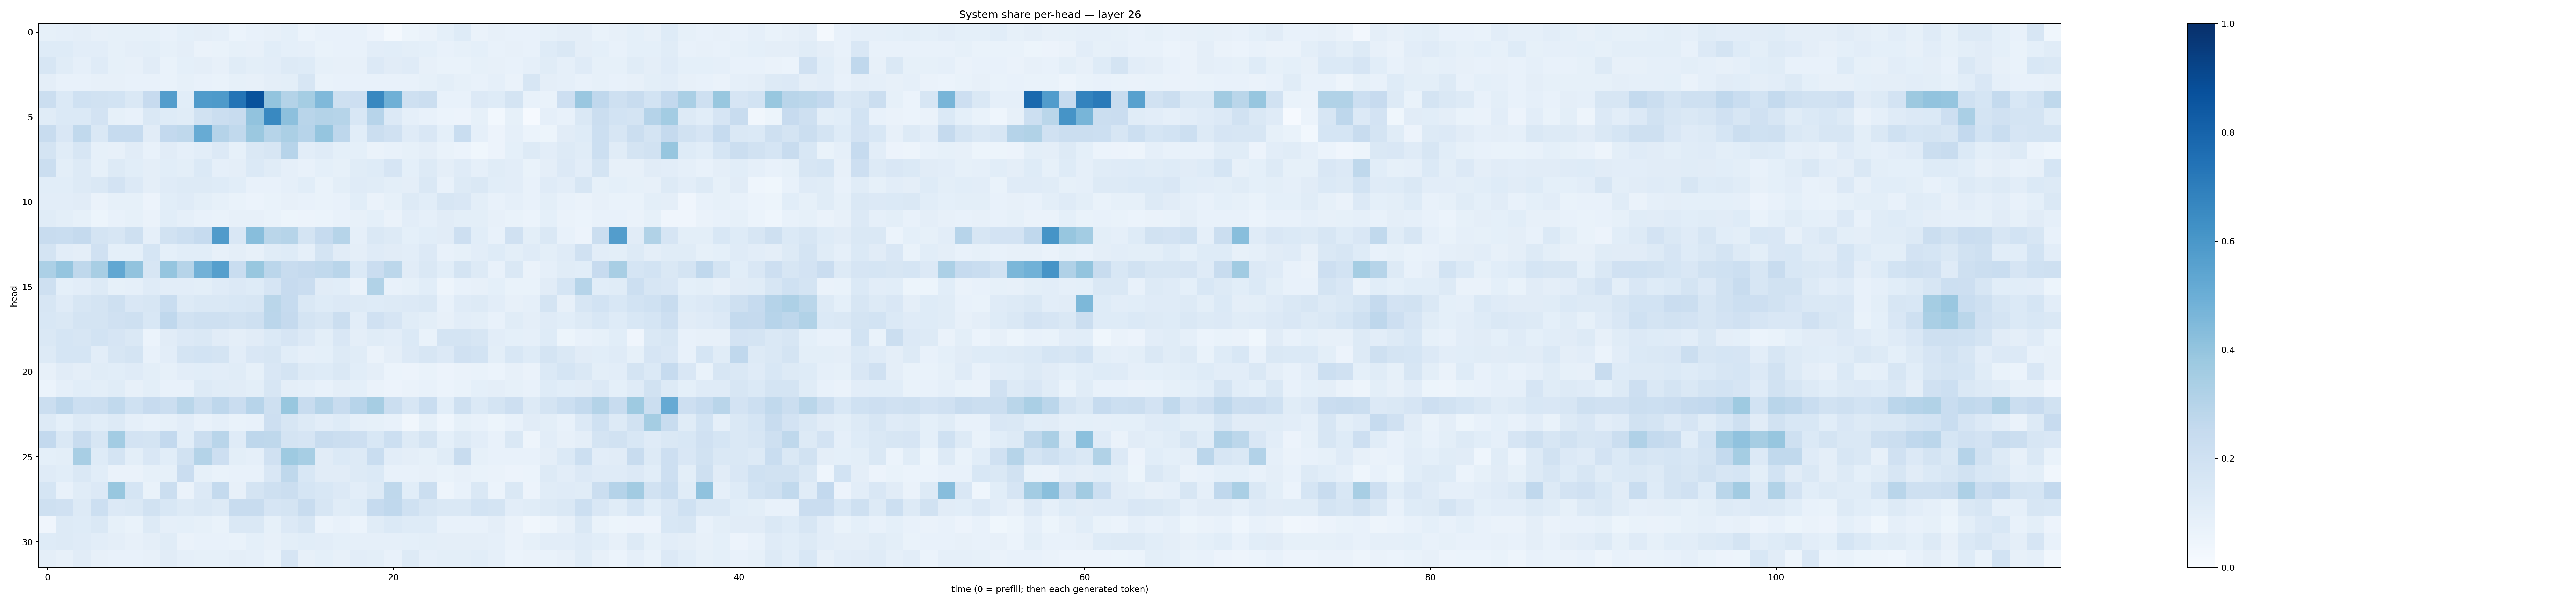

The data file committed next to this chart (first rows):
0.0824585, 0.089521356, 0.09482634, 0.079117365, 0.08219864, 0.082483985, 0.08279264, 0.07735974, 0.09234644, 0.09598437, 0.08942888, 0.059714474, 0.07799827, 0.080497876, 0.09207303, 0.059785385, 0.07286564, 0.07687658, 0.0718429, 0.057042167, 0.018559074, 0.051709324, 0.06271908, 0.09201244
0.1247, 0.1214, 0.1022, 0.1024, 0.084, 0.09644, 0.09927, 0.08288, 0.09655, 0.06587, 0.06734, 0.084, 0.0801, 0.1078, 0.09045, 0.08924, 0.06847, 0.07201, 0.07372, 0.1046, 0.1089, 0.09999, 0.09141, 0.07636
0.1638, 0.1161, 0.08806, 0.1209, 0.08371, 0.08118, 0.1111, 0.06725, 0.09097, 0.09587, 0.07955, 0.1151, 0.09972, 0.1052, 0.1264, 0.1232, 0.08425, 0.07995, 0.08036, 0.1361, 0.1096, 0.1181, 0.08075, 0.06878
0.09744, 0.07402, 0.07652, 0.08147, 0.07978, 0.07188, 0.07299, 0.06771, 0.08268, 0.07099, 0.06903, 0.08353, 0.0804, 0.09603, 0.1003, 0.1577, 0.06881, 0.07332, 0.07454, 0.0705, 0.07388, 0.07293, 0.08227, 0.09843
0.2197, 0.1397, 0.2006, 0.1926, 0.1855, 0.1434, 0.2437, 0.5724, 0.1068, 0.5789, 0.5884, 0.7358, 0.8691, 0.4014, 0.3076, 0.352, 0.4477, 0.2058, 0.2113, 0.6614, 0.4917, 0.2078, 0.226, 0.07187
0.1149, 0.1403, 0.1374, 0.1803, 0.08462, 0.07665, 0.1421, 0.1239, 0.116, 0.1917, 0.2223, 0.2413, 0.4052, 0.6581, 0.4145, 0.2905, 0.3065, 0.2988, 0.1552, 0.2941, 0.1348, 0.08866, 0.07795, 0.06164
0.2356, 0.1515, 0.2635, 0.1427, 0.2468, 0.2475, 0.1096, 0.2594, 0.2725, 0.5103, 0.3027, 0.2646, 0.3793, 0.3005, 0.3343, 0.2957, 0.3979, 0.2771, 0.1086, 0.2253, 0.1982, 0.1186, 0.1494, 0.09168
0.1767, 0.1145, 0.164, 0.08215, 0.08035, 0.1125, 0.07251, 0.1124, 0.08661, 0.1052, 0.1341, 0.08591, 0.1481, 0.1591, 0.2965, 0.1016, 0.1192, 0.09359, 0.09282, 0.06531, 0.07479, 0.08556, 0.09555, 0.06985
0.225, 0.0997, 0.1285, 0.08205, 0.1266, 0.1067, 0.09731, 0.107, 0.1002, 0.1402, 0.08706, 0.09384, 0.1383, 0.1168, 0.08696, 0.07457, 0.0912, 0.08378, 0.114, 0.1213, 0.1671, 0.09025, 0.1253, 0.09624
0.1072, 0.1061, 0.1281, 0.1475, 0.1799, 0.1362, 0.09691, 0.1201, 0.1268, 0.126, 0.1228, 0.1092, 0.07117, 0.07064, 0.08706, 0.1073, 0.06835, 0.0978, 0.1206, 0.1146, 0.1012, 0.09421, 0.1456, 0.07588
0.1045, 0.1051, 0.1097, 0.06516, 0.08213, 0.08532, 0.05723, 0.1092, 0.1188, 0.1014, 0.0835, 0.07031, 0.06139, 0.06935, 0.08121, 0.07491, 0.06817, 0.07691, 0.1059, 0.06555, 0.08253, 0.1295, 0.1092, 0.1574
0.1134, 0.1012, 0.0842, 0.05427, 0.07709, 0.08244, 0.06544, 0.1083, 0.08723, 0.07403, 0.06752, 0.08134, 0.07968, 0.07016, 0.05385, 0.05717, 0.05899, 0.07086, 0.08077, 0.09026, 0.06297, 0.102, 0.08654, 0.1113
0.2359, 0.2336, 0.252, 0.1735, 0.16, 0.2072, 0.08867, 0.1918, 0.2171, 0.2478, 0.581, 0.1495, 0.4273, 0.2875, 0.3004, 0.1746, 0.2498, 0.2988, 0.08713, 0.1472, 0.1315, 0.09155, 0.1057, 0.1103
0.175, 0.1032, 0.09722, 0.1953, 0.09358, 0.09054, 0.1698, 0.09246, 0.1058, 0.108, 0.07853, 0.09762, 0.07898, 0.117, 0.1211, 0.08647, 0.1753, 0.1112, 0.09699, 0.1204, 0.1114, 0.1032, 0.1343, 0.076
0.3295, 0.3977, 0.2732, 0.3421, 0.5295, 0.4025, 0.1607, 0.3955, 0.2999, 0.4806, 0.5635, 0.2325, 0.3884, 0.2819, 0.235, 0.2501, 0.2652, 0.2921, 0.1372, 0.2276, 0.2802, 0.1127, 0.1414, 0.1063
0.2041, 0.09353, 0.1045, 0.1299, 0.08311, 0.08665, 0.1185, 0.1025, 0.1054, 0.09896, 0.1173, 0.1358, 0.1238, 0.1649, 0.2456, 0.2304, 0.1097, 0.1089, 0.06496, 0.3142, 0.07746, 0.08443, 0.1085, 0.04838
0.1613, 0.1197, 0.1597, 0.1731, 0.2064, 0.1516, 0.164, 0.2315, 0.1294, 0.1417, 0.1435, 0.1547, 0.1588, 0.2871, 0.2474, 0.1422, 0.1249, 0.1363, 0.1322, 0.1239, 0.127, 0.1339, 0.1482, 0.0764
0.1526, 0.1432, 0.1746, 0.1772, 0.198, 0.2035, 0.1536, 0.2664, 0.1946, 0.2055, 0.2036, 0.1895, 0.2082, 0.2831, 0.253, 0.1728, 0.1611, 0.2247, 0.1018, 0.1974, 0.1648, 0.1141, 0.1002, 0.07874
0.145, 0.1695, 0.1599, 0.1866, 0.1641, 0.142, 0.06073, 0.1117, 0.1367, 0.1484, 0.1094, 0.09476, 0.1111, 0.1368, 0.1641, 0.1353, 0.09991, 0.1512, 0.0959, 0.1142, 0.1028, 0.1404, 0.06935, 0.1782
0.1306, 0.1688, 0.1715, 0.1039, 0.1606, 0.1771, 0.07139, 0.1018, 0.1758, 0.1851, 0.1744, 0.103, 0.1518, 0.1628, 0.1081, 0.08915, 0.0929, 0.1272, 0.1142, 0.06518, 0.09752, 0.1332, 0.158, 0.1337
0.07856, 0.112, 0.09616, 0.114, 0.1069, 0.1173, 0.09882, 0.08349, 0.1037, 0.1079, 0.1016, 0.1145, 0.08398, 0.1502, 0.1726, 0.131, 0.1219, 0.1431, 0.1057, 0.0966, 0.06113, 0.05609, 0.06939, 0.05847
0.06182, 0.08729, 0.1082, 0.1008, 0.1149, 0.0794, 0.09814, 0.0741, 0.0778, 0.1276, 0.1164, 0.1099, 0.101, 0.1629, 0.09601, 0.08602, 0.07072, 0.09696, 0.09179, 0.06572, 0.05631, 0.06449, 0.07433, 0.06214
0.2248, 0.2739, 0.216, 0.2208, 0.263, 0.2029, 0.243, 0.2223, 0.2852, 0.2232, 0.2741, 0.2278, 0.2942, 0.2079, 0.3902, 0.2383, 0.2974, 0.242, 0.2964, 0.351, 0.2228, 0.1605, 0.2343, 0.1063
0.1285, 0.09071, 0.1286, 0.1082, 0.1308, 0.08664, 0.07609, 0.08242, 0.1023, 0.07392, 0.08727, 0.06686, 0.07489, 0.2135, 0.1581, 0.1283, 0.1043, 0.1245, 0.08874, 0.08475, 0.07549, 0.03506, 0.08234, 0.04665
0.261, 0.1476, 0.2387, 0.16, 0.3561, 0.1818, 0.1726, 0.2596, 0.1084, 0.2243, 0.2913, 0.118, 0.276, 0.2726, 0.1755, 0.1671, 0.2401, 0.2246, 0.2123, 0.1528, 0.2181, 0.1279, 0.1754, 0.09149
0.09116, 0.1004, 0.3433, 0.1244, 0.1775, 0.1014, 0.151, 0.1071, 0.1912, 0.307, 0.2116, 0.09794, 0.08836, 0.1977, 0.3742, 0.3441, 0.1101, 0.1393, 0.1262, 0.2315, 0.1017, 0.09405, 0.08296, 0.1163
0.1174, 0.1056, 0.1483, 0.1074, 0.06416, 0.06291, 0.08485, 0.08238, 0.2295, 0.08481, 0.06984, 0.07276, 0.07482, 0.1494, 0.2722, 0.1528, 0.1111, 0.1107, 0.1285, 0.1394, 0.07294, 0.07091, 0.0792, 0.06776
0.171, 0.07734, 0.1141, 0.1367, 0.3871, 0.1704, 0.06774, 0.2196, 0.06609, 0.1347, 0.2543, 0.07992, 0.1752, 0.2066, 0.2225, 0.1684, 0.1531, 0.1339, 0.102, 0.1328, 0.2698, 0.1086, 0.2217, 0.04737
0.2107, 0.1972, 0.1322, 0.2161, 0.1343, 0.1424, 0.1915, 0.1552, 0.1269, 0.1417, 0.1264, 0.241, 0.2374, 0.1669, 0.1756, 0.24, 0.1596, 0.1172, 0.1228, 0.2467, 0.2691, 0.1995, 0.1569, 0.1417
0.04067, 0.1318, 0.1239, 0.1456, 0.08558, 0.07001, 0.1319, 0.0896, 0.09001, 0.08327, 0.06767, 0.1469, 0.1462, 0.08307, 0.1356, 0.1578, 0.05977, 0.07614, 0.05921, 0.1134, 0.1384, 0.1237, 0.124, 0.0705
0.124, 0.128, 0.1181, 0.1016, 0.0958, 0.08009, 0.09646, 0.114, 0.06273, 0.07594, 0.07628, 0.06825, 0.09261, 0.08202, 0.1001, 0.1071, 0.1021, 0.09186, 0.08904, 0.08836, 0.08601, 0.09176, 0.09956, 0.0956
0.09584, 0.08112, 0.1098, 0.07983, 0.07175, 0.0721, 0.08097, 0.1122, 0.08723, 0.0832, 0.08315, 0.09685, 0.08783, 0.07015, 0.1656, 0.08173, 0.0905, 0.07918, 0.1046, 0.09896, 0.078, 0.1316, 0.08734, 0.1002
